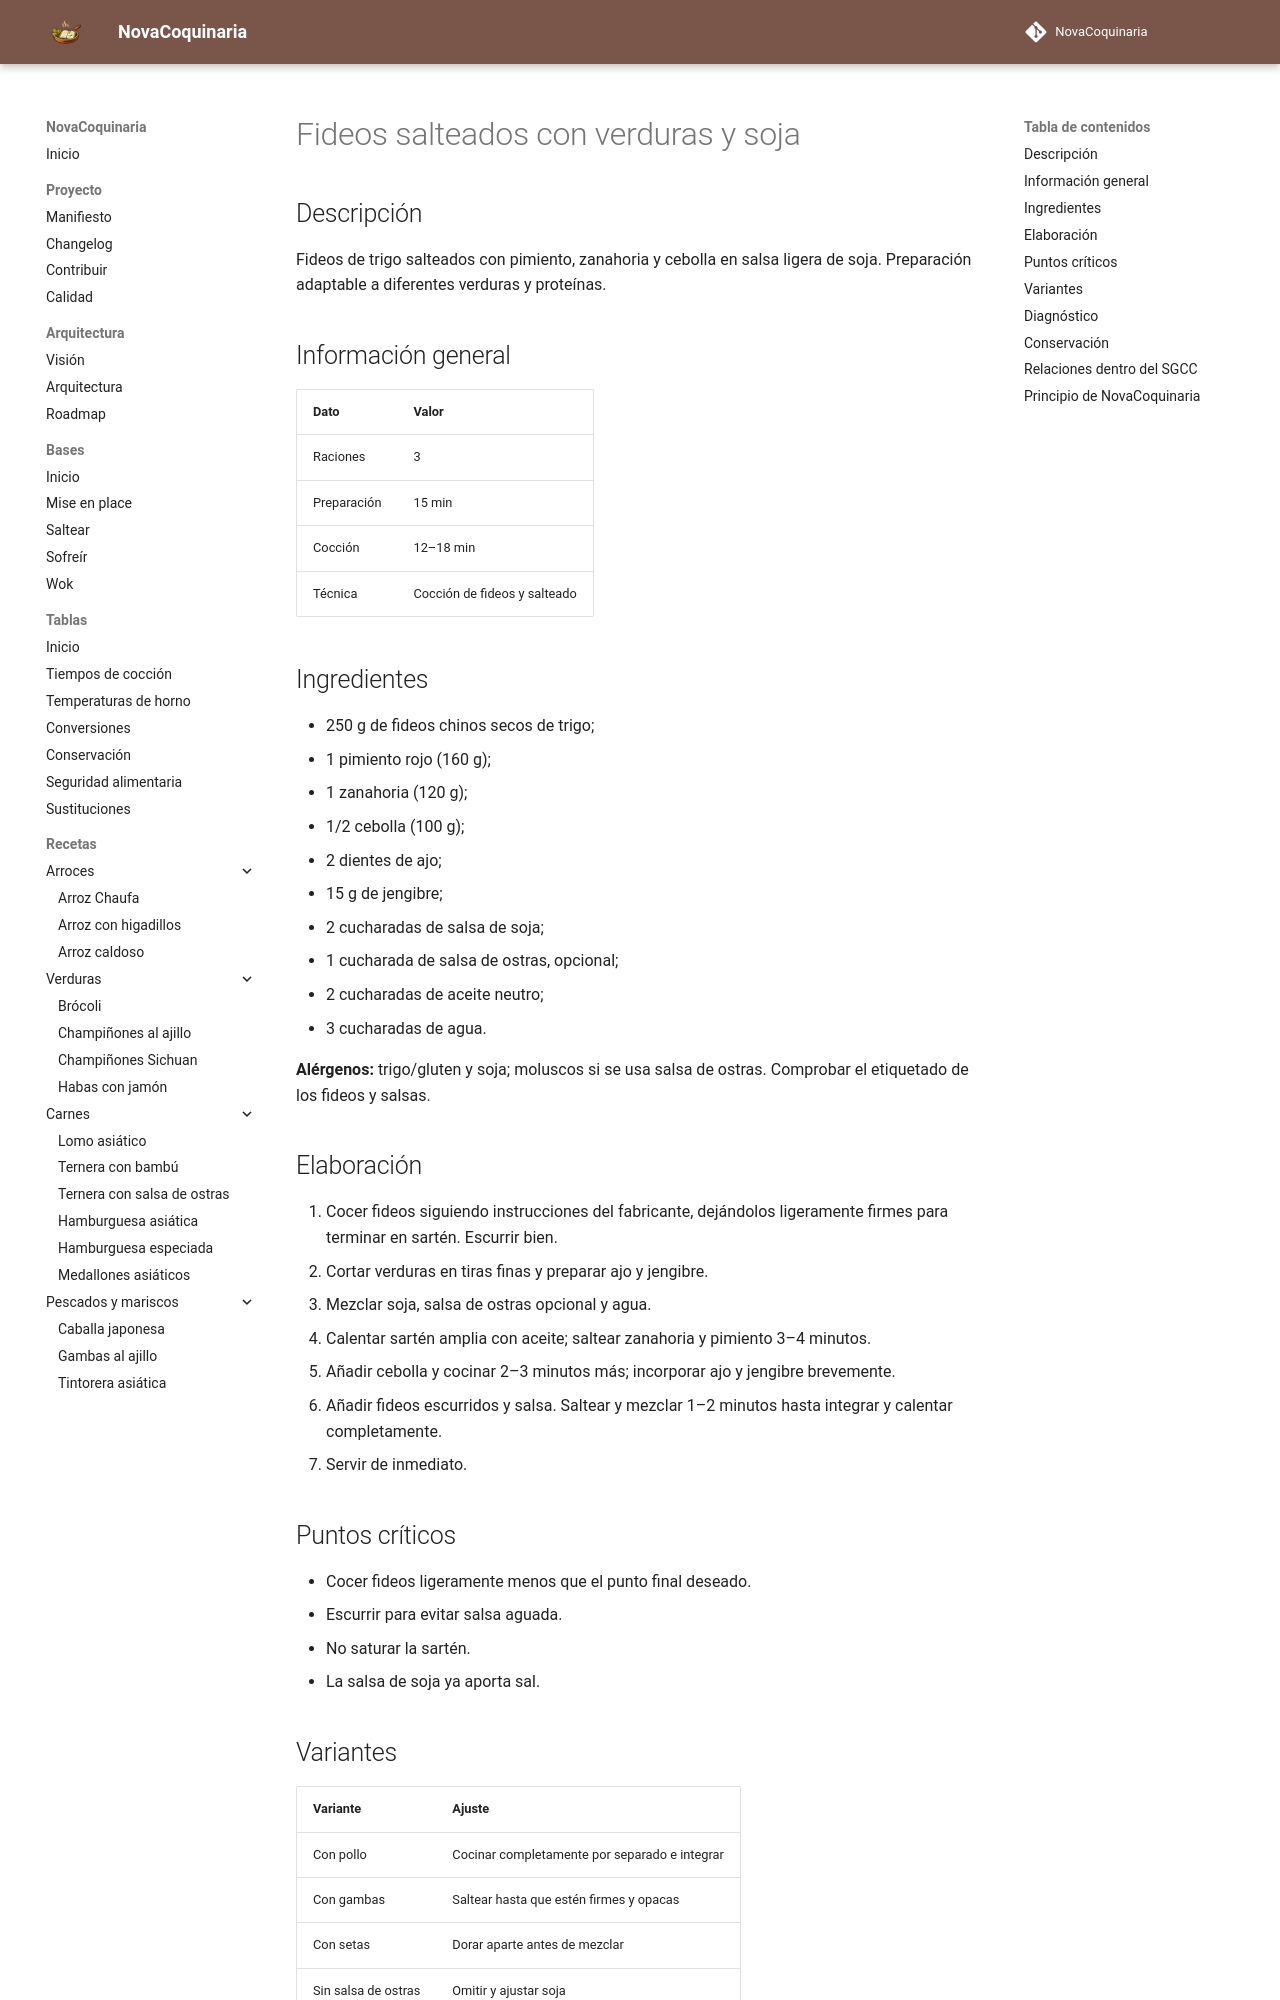

repository: fran-eliot/NovaCoquinaria · page: 07_Cocina_Asiatica/fideos_salteados_con_verduras.html · generator: mkdocs

---
id: REC-0070
tipo: receta
titulo: Fideos salteados con verduras y soja
categoria: Cocina Asiática
estado: borrador
version: 1.0.0
ultima_revision: 2026-11-14
etiquetas:
  - cocina-asiatica
  - receta
---

# Fideos salteados con verduras y soja

## Descripción

Fideos de trigo salteados con pimiento, zanahoria y cebolla en salsa ligera de soja. Preparación adaptable a diferentes verduras y proteínas.

## Información general

| Dato | Valor |
|---|---|
| Raciones | 3 |
| Preparación | 15 min |
| Cocción | 12–18 min |
| Técnica | Cocción de fideos y salteado |

## Ingredientes

- 250 g de fideos chinos secos de trigo;
- 1 pimiento rojo (160 g);
- 1 zanahoria (120 g);
- 1/2 cebolla (100 g);
- 2 dientes de ajo;
- 15 g de jengibre;
- 2 cucharadas de salsa de soja;
- 1 cucharada de salsa de ostras, opcional;
- 2 cucharadas de aceite neutro;
- 3 cucharadas de agua.

**Alérgenos:** trigo/gluten y soja; moluscos si se usa salsa de ostras. Comprobar el etiquetado de los fideos y salsas.

## Elaboración

1. Cocer fideos siguiendo instrucciones del fabricante, dejándolos ligeramente firmes para terminar en sartén. Escurrir bien.
2. Cortar verduras en tiras finas y preparar ajo y jengibre.
3. Mezclar soja, salsa de ostras opcional y agua.
4. Calentar sartén amplia con aceite; saltear zanahoria y pimiento 3–4 minutos.
5. Añadir cebolla y cocinar 2–3 minutos más; incorporar ajo y jengibre brevemente.
6. Añadir fideos escurridos y salsa. Saltear y mezclar 1–2 minutos hasta integrar y calentar completamente.
7. Servir de inmediato.

## Puntos críticos

- Cocer fideos ligeramente menos que el punto final deseado.
- Escurrir para evitar salsa aguada.
- No saturar la sartén.
- La salsa de soja ya aporta sal.
